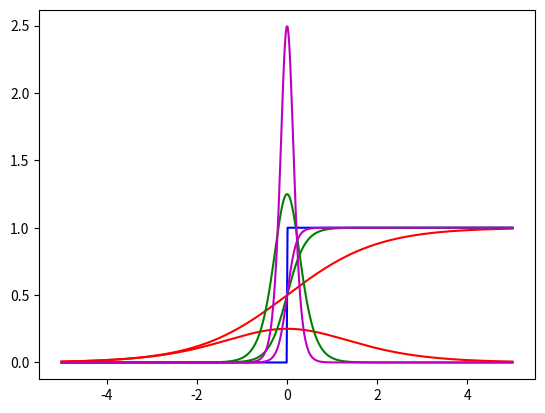

Reproduce this figure in Python.
import numpy as np
import matplotlib.pyplot as plt


def step(x):
    return (x > 0).astype(np.float32)


def sigmoid(x):
    return 1/(1 + np.exp(-x))


def sigmoid_prime(x):
    return sigmoid(x)*sigmoid(-x)


def richards(x, k):
    return 1/(1 + np.exp(-x*k))


def richars_prime(x, k):
    return k*richards(x, k)*richards(-x, k)


x = np.linspace(-5, 5, 500)
plt.plot(x, step(x), 'b')
plt.plot(x, sigmoid(x), 'r')
plt.plot(x, sigmoid_prime(x), 'r')
plt.plot(x, richards(x, 5), 'g')
plt.plot(x, richars_prime(x, 5), 'g')
plt.plot(x, richards(x, 10), 'm')
plt.plot(x, richars_prime(x, 10), 'm')
plt.show()
